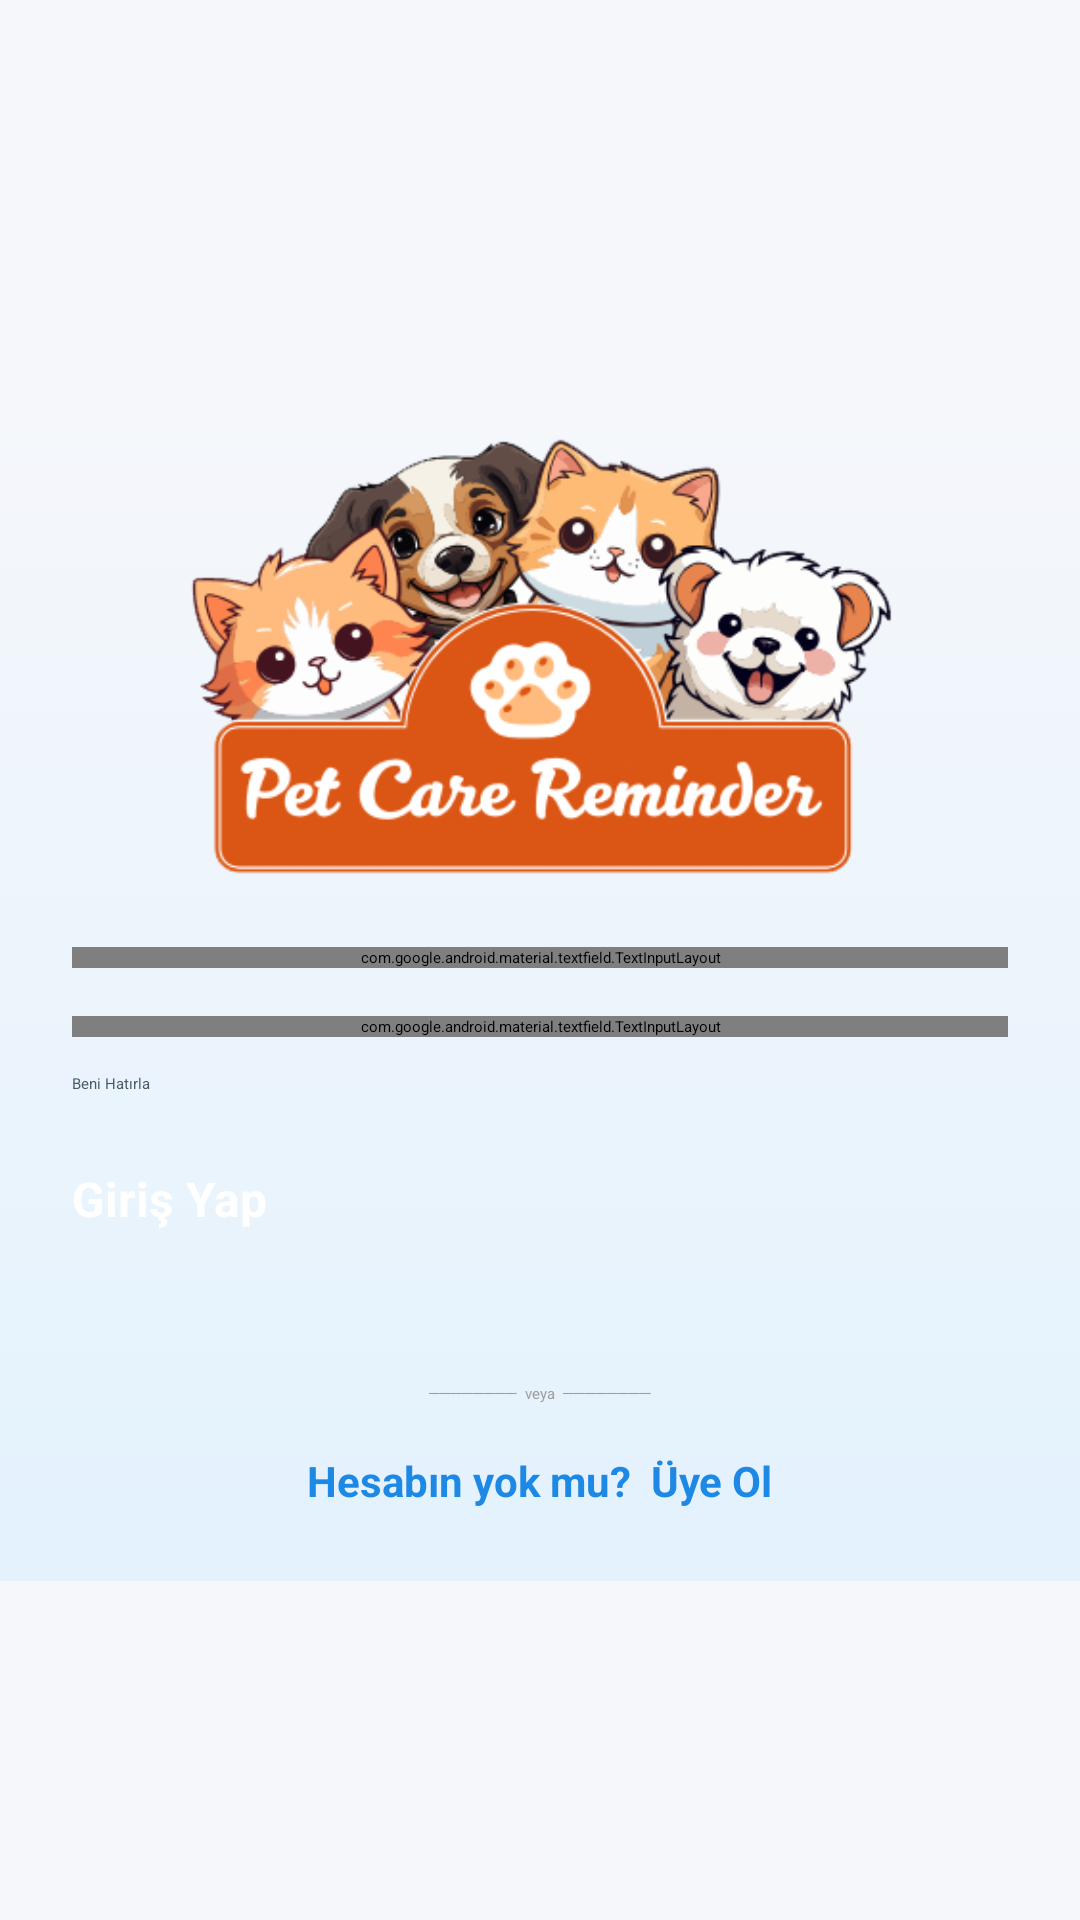

This screen was rendered from an Android layout file. Write that file and the resources it references.
<!-- AndroidManifest.xml: activity theme Theme.PetCareReminder.Splash -->
<!-- res/layout/activity_login.xml -->
<?xml version="1.0" encoding="utf-8"?>
<ScrollView xmlns:android="http://schemas.android.com/apk/res/android"
    xmlns:app="http://schemas.android.com/apk/res-auto"
    android:id="@+id/loginRoot"
    android:layout_width="match_parent"
    android:layout_height="match_parent"
    android:background="#F6F7FB"
    android:fillViewport="true"
    android:clickable="true"
    android:focusableInTouchMode="true">

    
    <LinearLayout
        android:layout_width="match_parent"
        android:layout_height="match_parent"
        android:gravity="center_vertical">

        
        <LinearLayout
            android:orientation="vertical"
            android:padding="24dp"
            android:layout_width="match_parent"
            android:layout_height="wrap_content"
            android:background="@drawable/bg_main_background">


        
            <ImageView
                android:layout_width="244dp"
                android:layout_height="167dp"
                android:layout_gravity="center"
                android:layout_marginBottom="12dp"
                android:contentDescription="Pet Logo"
                android:src="@mipmap/petlogo" />


            
            <com.google.android.material.textfield.TextInputLayout
                android:layout_width="match_parent"
                android:layout_height="wrap_content"
                app:startIconDrawable="@android:drawable/ic_dialog_email"
                app:boxBackgroundMode="outline">

                <com.google.android.material.textfield.TextInputEditText
                    android:id="@+id/etEmail"
                    android:hint="Email"
                    android:inputType="textEmailAddress"
                    android:layout_width="match_parent"
                    android:layout_height="wrap_content"/>
            </com.google.android.material.textfield.TextInputLayout>

            
            <com.google.android.material.textfield.TextInputLayout
                android:layout_width="match_parent"
                android:layout_height="wrap_content"
                android:layout_marginTop="16dp"
                app:startIconDrawable="@android:drawable/ic_lock_lock"
                app:endIconMode="password_toggle"
                app:boxBackgroundMode="outline">

                <com.google.android.material.textfield.TextInputEditText
                    android:id="@+id/etPassword"
                    android:hint="Şifre"
                    android:inputType="textPassword"
                    android:layout_width="match_parent"
                    android:layout_height="wrap_content"/>
            </com.google.android.material.textfield.TextInputLayout>

            
            <CheckBox
                android:id="@+id/cbRememberMe"
                android:text="Beni Hatırla"
                android:textColor="#455A64"
                android:layout_marginTop="12dp"
                android:layout_width="wrap_content"
                android:layout_height="wrap_content"/>

            
            <Button
                android:id="@+id/btnLogin"
                android:text="Giriş Yap"
                android:textSize="16sp"
                android:textStyle="bold"
                android:layout_marginTop="24dp"
                android:backgroundTint="#4CAF50"
                android:textColor="#FFFFFF"
                android:layout_width="match_parent"
                android:layout_height="48dp"/>

            
            <TextView
                android:text="────────  veya  ────────"
                android:layout_marginTop="24dp"
                android:layout_gravity="center"
                android:textColor="#9E9E9E"
                android:layout_width="wrap_content"
                android:layout_height="wrap_content"/>

            
            <TextView
                android:id="@+id/tvRegister"
                android:text="Hesabın yok mu?  Üye Ol"
                android:textSize="14sp"
                android:textColor="#1E88E5"
                android:textStyle="bold"
                android:layout_gravity="center"
                android:layout_marginTop="16dp"
                android:layout_width="wrap_content"
                android:layout_height="wrap_content"/>

        </LinearLayout>

    </LinearLayout>

</ScrollView>
<!-- resources referenced by this layout -->
<resources>
  <!-- drawable bg_main_background (drawable) -->
  <?xml version="1.0" encoding="utf-8"?>
  <shape xmlns:android="http://schemas.android.com/apk/res/android"
      android:shape="rectangle">
  
      <gradient
          android:startColor="#F6F7FB"
          android:endColor="#E3F2FD"
          android:angle="270" />
  
  </shape>
  <!-- mipmap petlogo: png bitmap (mipmap, 61221 bytes) -->
</resources>
